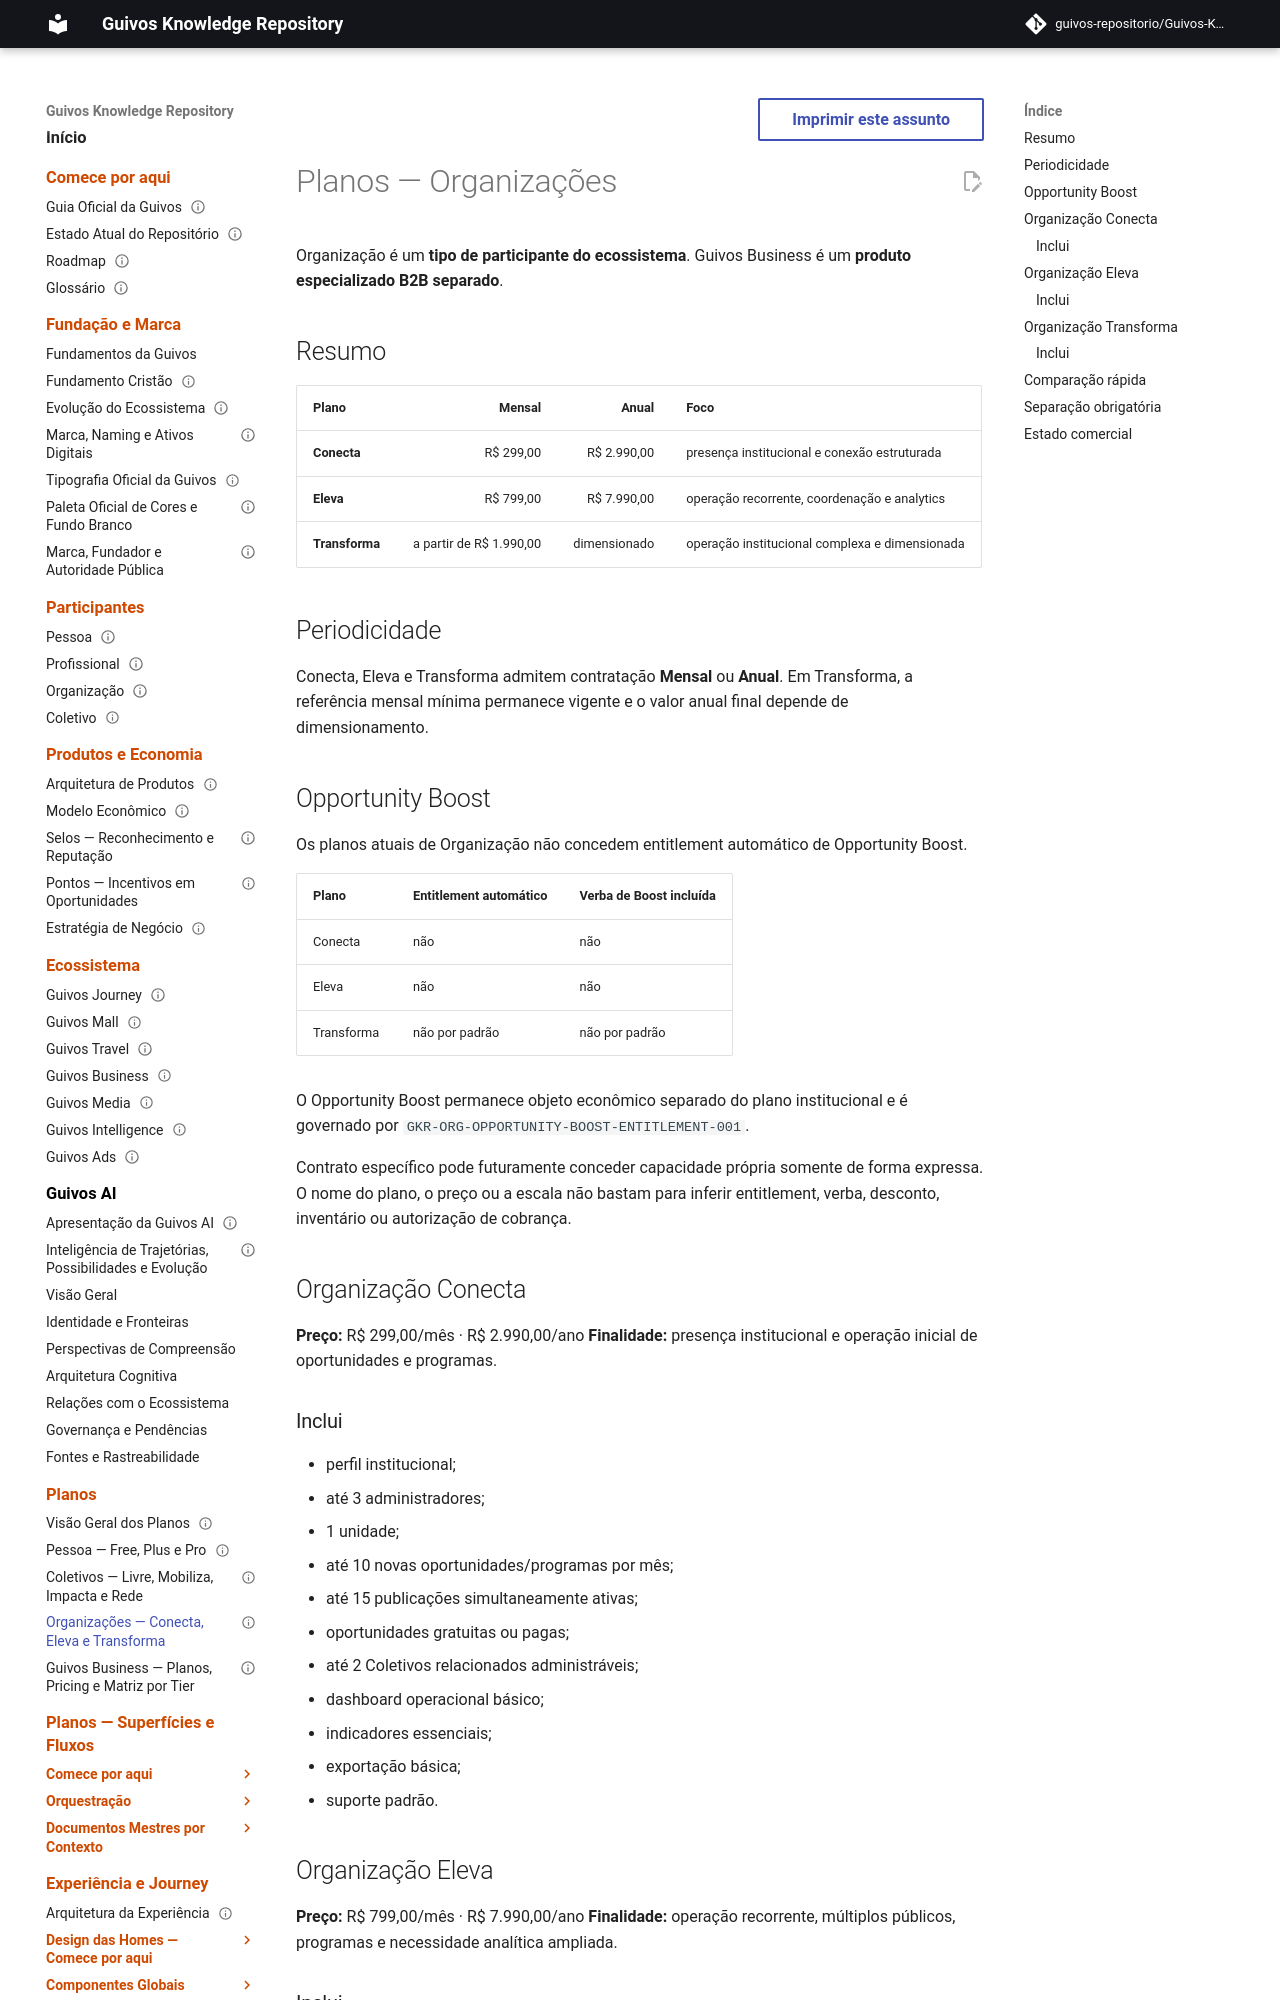

repository: guivos-repositorio/Guivos-Knowledge-Repository · page: plans/organizations/index.html · generator: mkdocs

---
id: GKR-PLANS-ORGANIZATION-001
title: Planos — Organizações
status: active
version: 1.3.0
owner: Guivos
last_updated: 2026-10-03
normative: false
depends_on:
  - GEM-004-A1
  - GEM-004-PLAN-TAXONOMY-AUTHORITY-001
---

# Planos — Organizações

Organização é um **tipo de participante do ecossistema**. Guivos Business é um **produto especializado B2B separado**.

## Resumo

| Plano | Mensal | Anual | Foco |
|---|---:|---:|---|
| **Conecta** | R$ 299,00 | R$ 2.990,00 | presença institucional e conexão estruturada |
| **Eleva** | R$ 799,00 | R$ 7.990,00 | operação recorrente, coordenação e analytics |
| **Transforma** | a partir de R$ 1.990,00 | dimensionado | operação institucional complexa e dimensionada |

## Periodicidade

Conecta, Eleva e Transforma admitem contratação **Mensal** ou **Anual**. Em Transforma, a referência mensal mínima permanece vigente e o valor anual final depende de dimensionamento.

## Opportunity Boost

Os planos atuais de Organização não concedem entitlement automático de Opportunity Boost.

| Plano | Entitlement automático | Verba de Boost incluída |
|---|---|---|
| Conecta | não | não |
| Eleva | não | não |
| Transforma | não por padrão | não por padrão |

O Opportunity Boost permanece objeto econômico separado do plano institucional e é governado por `GKR-ORG-OPPORTUNITY-BOOST-ENTITLEMENT-001`.

Contrato específico pode futuramente conceder capacidade própria somente de forma expressa. O nome do plano, o preço ou a escala não bastam para inferir entitlement, verba, desconto, inventário ou autorização de cobrança.

## Organização Conecta

**Preço:** R$ 299,00/mês · R$ 2.990,00/ano
**Finalidade:** presença institucional e operação inicial de oportunidades e programas.
